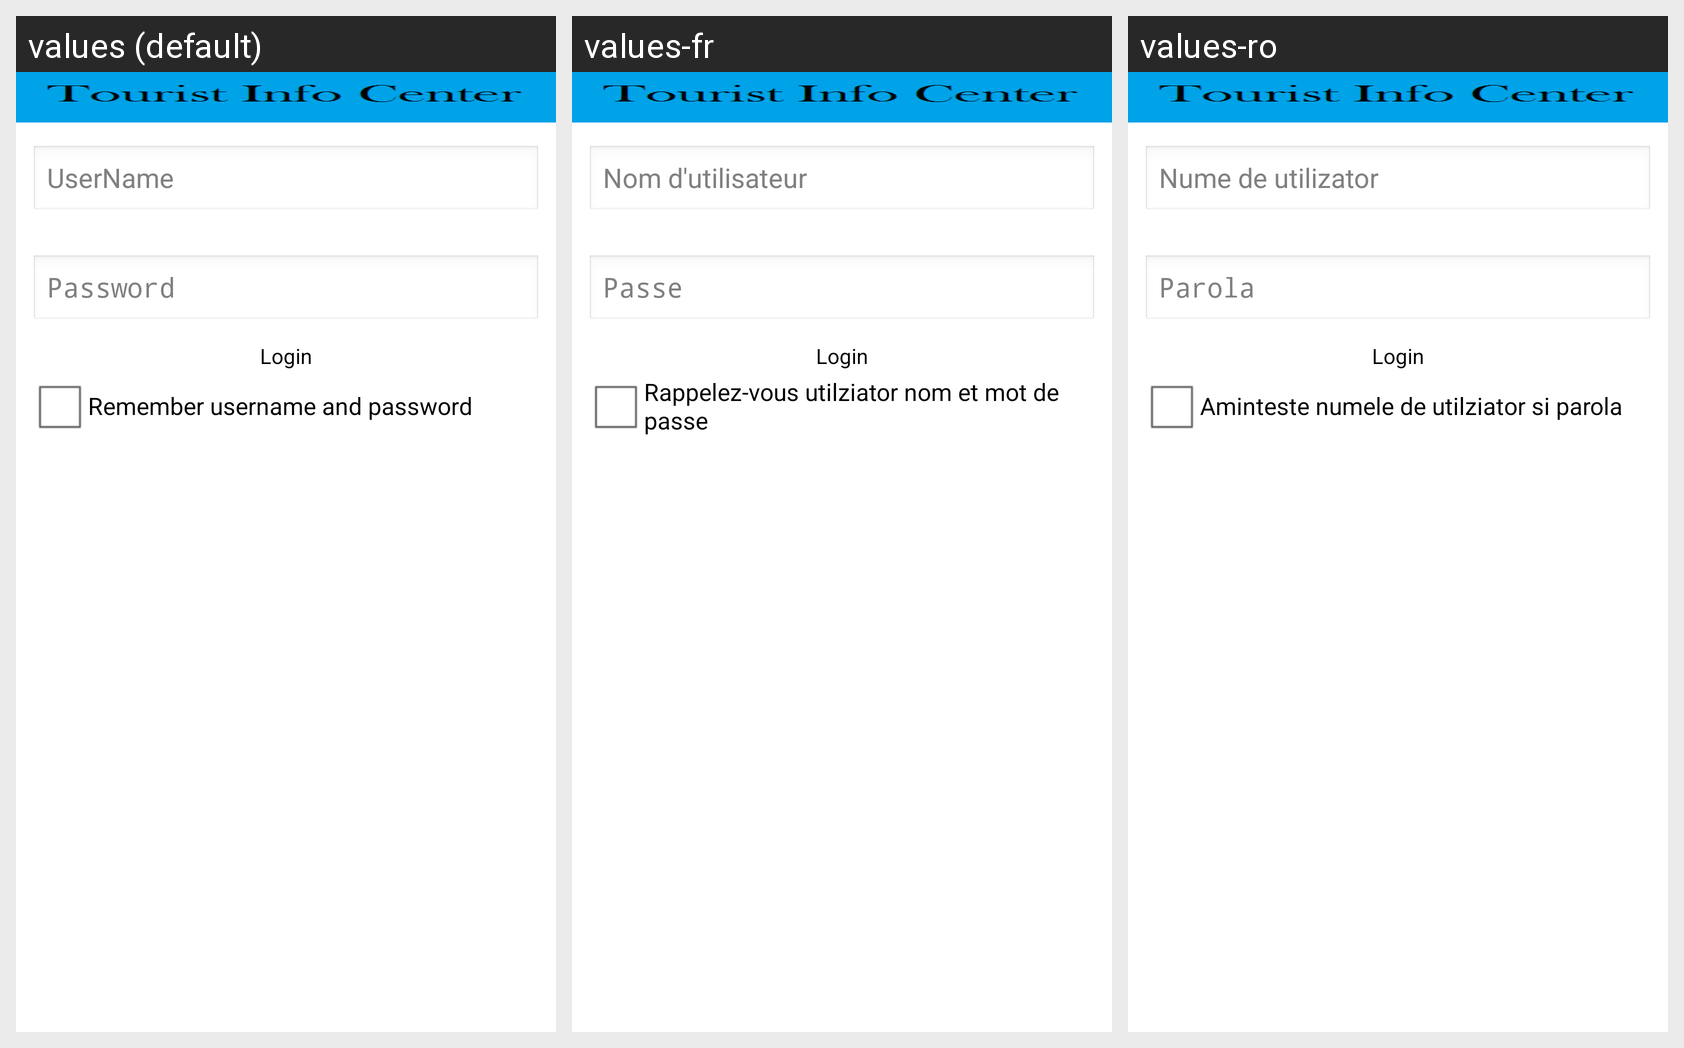

Locale-by-locale string values for the Android screen shown in this grid:
Android screen res/layout/activity_login.xml rendered under 3 locales, left to right: values (default), values-fr, values-ro. Device: Nexus 5 (rendered at 1080×1920; each locale shown at half size, 540×960, under a caption strip naming it); theme AppTheme.
Strings drawn on this screen, with the default value and each locale's value (text and hints the layout hard-codes, and strings that could not be matched under every locale, appear in the picture but are not listed):

username
  values: UserName
  values-fr: Nom d'utilisateur
  values-ro: Nume de utilizator

password
  values: Password
  values-fr: Passe
  values-ro: Parola

login
  values: Login
  values-fr: Login
  values-ro: Login

remember
  values: Remember username and password
  values-fr: Rappelez-vous utilziator nom et mot de passe
  values-ro: Aminteste numele de utilziator si parola
